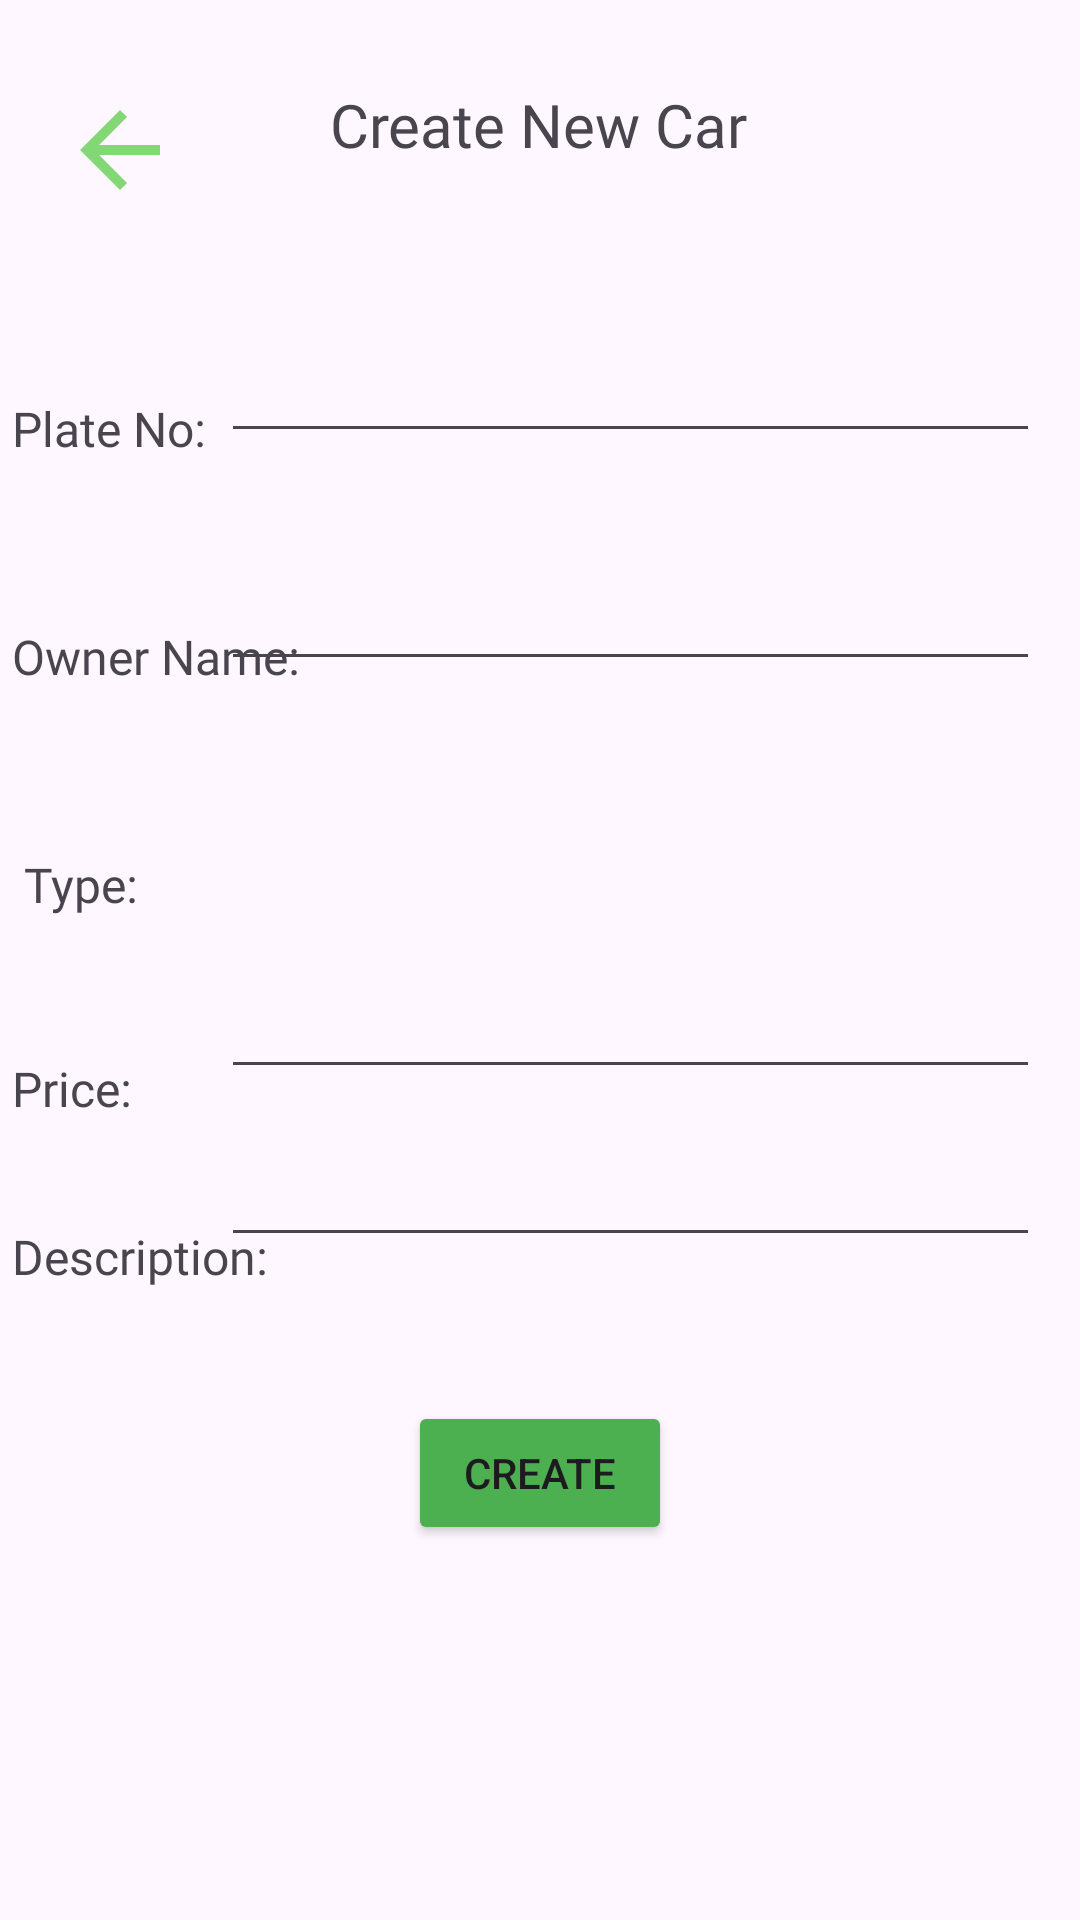

The Android layout XML behind this screen, and the referenced resources:
<!-- AndroidManifest.xml: application theme Theme.Car_Management -->
<!-- res/layout/activity_create_car.xml -->
<?xml version="1.0" encoding="utf-8"?>
<androidx.constraintlayout.widget.ConstraintLayout xmlns:android="http://schemas.android.com/apk/res/android"
    xmlns:app="http://schemas.android.com/apk/res-auto"
    xmlns:tools="http://schemas.android.com/tools"
    android:layout_width="match_parent"
    android:layout_height="match_parent"
    tools:context=".Activities.CreateCarActivity">

    <TextView
        android:id="@+id/textView"
        android:layout_width="wrap_content"
        android:layout_height="wrap_content"
        android:layout_marginTop="28dp"
        android:fontFamily="@font/amita"
        android:text="Create New Car"
        android:textSize="20sp"
        app:layout_constraintEnd_toEndOf="parent"
        app:layout_constraintHorizontal_bias="0.498"
        app:layout_constraintStart_toStartOf="parent"
        app:layout_constraintTop_toTopOf="parent" />

    <ImageView
        android:id="@+id/create_backToList"
        android:layout_width="40dp"
        android:layout_height="40dp"
        android:layout_marginLeft="20dp"
        android:layout_marginTop="30dp"
        android:src="@drawable/baseline_arrow_back_24"
        app:layout_constraintStart_toStartOf="parent"
        app:layout_constraintTop_toTopOf="parent" />

    <TextView
        android:layout_width="wrap_content"
        android:layout_height="wrap_content"

        android:layout_marginStart="4dp"
        android:layout_marginTop="132dp"
        android:fontFamily="@font/amita"
        android:text="Plate No: "
        android:textSize="16sp"

        app:layout_constraintStart_toStartOf="parent"
        app:layout_constraintTop_toTopOf="parent" />

    <TextView
        android:layout_width="wrap_content"
        android:layout_height="wrap_content"

        android:layout_marginStart="4dp"
        android:layout_marginTop="208dp"
        android:fontFamily="@font/amita"
        android:text="Owner Name: "
        android:textSize="16sp"

        app:layout_constraintStart_toStartOf="parent"
        app:layout_constraintTop_toTopOf="parent" />

    <TextView
        android:layout_width="wrap_content"
        android:layout_height="wrap_content"

        android:layout_marginStart="8dp"
        android:layout_marginTop="284dp"
        android:fontFamily="@font/amita"
        android:text="Type: "
        android:textSize="16sp"

        app:layout_constraintStart_toStartOf="parent"
        app:layout_constraintTop_toTopOf="parent" />

    <TextView
        android:layout_width="wrap_content"
        android:layout_height="wrap_content"

        android:layout_marginStart="4dp"
        android:layout_marginTop="352dp"
        android:fontFamily="@font/amita"
        android:text="Price: "
        android:textSize="16sp"

        app:layout_constraintStart_toStartOf="parent"
        app:layout_constraintTop_toTopOf="parent" />

    <TextView
        android:layout_width="wrap_content"
        android:layout_height="wrap_content"

        android:layout_marginStart="4dp"
        android:layout_marginTop="408dp"
        android:fontFamily="@font/amita"
        android:text="Description: "
        android:textSize="16sp"

        app:layout_constraintStart_toStartOf="parent"
        app:layout_constraintTop_toTopOf="parent" />

    <EditText
        android:id="@+id/create_carPlateNo"
        android:layout_width="wrap_content"
        android:layout_height="wrap_content"
        android:layout_marginTop="48dp"
        android:ems="13"
        android:inputType="text"
        android:minHeight="48dp"
        app:layout_constraintEnd_toEndOf="parent"
        app:layout_constraintHorizontal_bias="0.845"
        app:layout_constraintStart_toStartOf="parent"
        app:layout_constraintTop_toBottomOf="@+id/textView"
        tools:ignore="SpeakableTextPresentCheck" />

    <EditText
        android:id="@+id/create_Description"
        android:layout_width="wrap_content"
        android:layout_height="wrap_content"
        android:layout_marginTop="8dp"
        android:ems="13"
        android:inputType="text"
        android:minHeight="48dp"
        app:layout_constraintEnd_toEndOf="@+id/create_Price"
        app:layout_constraintTop_toBottomOf="@+id/create_Price"
        tools:ignore="SpeakableTextPresentCheck" />

    <EditText
        android:id="@+id/create_Price"
        android:layout_width="wrap_content"
        android:layout_height="wrap_content"
        android:layout_marginTop="12dp"
        android:ems="13"
        android:inputType="numberDecimal"
        android:minHeight="48dp"
        app:layout_constraintEnd_toEndOf="@+id/create_type"
        app:layout_constraintTop_toBottomOf="@+id/create_type"
        tools:ignore="SpeakableTextPresentCheck" />

    <Spinner
        android:id="@+id/create_type"
        android:layout_width="274dp"
        android:layout_height="40dp"
        android:layout_marginTop="36dp"
        android:background="@drawable/bg_spinner_type"

        android:minHeight="48dp"
        app:layout_constraintEnd_toEndOf="@+id/create_OwnerName"
        app:layout_constraintTop_toBottomOf="@+id/create_OwnerName"
        tools:ignore="TouchTargetSizeCheck" />

    <EditText
        android:id="@+id/create_OwnerName"
        android:layout_width="wrap_content"
        android:layout_height="wrap_content"
        android:layout_marginTop="28dp"
        android:ems="13"
        android:inputType="text"
        android:minHeight="48dp"
        app:layout_constraintEnd_toEndOf="@+id/create_carPlateNo"
        app:layout_constraintTop_toBottomOf="@+id/create_carPlateNo"
        tools:ignore="UnknownId,SpeakableTextPresentCheck" />

    <Button
        android:id="@+id/create_btnCreate"
        android:layout_width="wrap_content"
        android:layout_height="wrap_content"
        android:layout_marginTop="48dp"
        android:backgroundTint="#4CAF50"
        android:text="Create"
        app:layout_constraintEnd_toEndOf="parent"
        app:layout_constraintStart_toStartOf="parent"
        app:layout_constraintTop_toBottomOf="@+id/create_Description" />


</androidx.constraintlayout.widget.ConstraintLayout>
<!-- resources referenced by this layout -->
<resources>
  <!-- drawable baseline_arrow_back_24 (drawable) -->
  <vector android:autoMirrored="true" android:height="24dp"
      android:tint="#84D775" android:viewportHeight="24"
      android:viewportWidth="24" android:width="24dp" xmlns:android="http://schemas.android.com/apk/res/android">
      <path android:fillColor="@android:color/white" android:pathData="M20,11H7.83l5.59,-5.59L12,4l-8,8 8,8 1.41,-1.41L7.83,13H20v-2z"/>
  </vector>
  <style name="Theme.Car_Management" parent="Base.Theme.Car_Management" />
  <style name="Base.Theme.Car_Management" parent="Theme.Material3.DayNight.NoActionBar">
          
          
      </style>
</resources>
